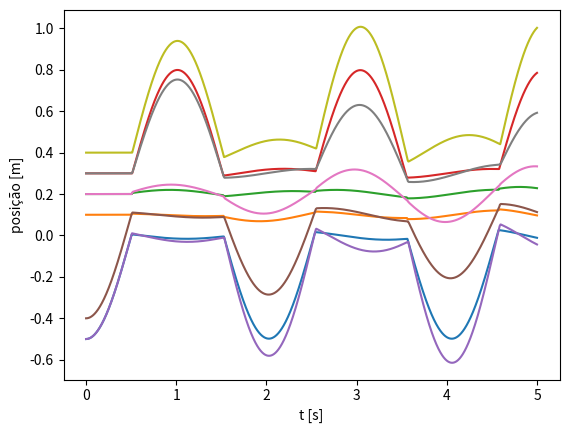

Generate this figure with matplotlib:
import numpy as np
import matplotlib.pyplot as plt

'''
2. 4 esferas com 1 levantada inicialmente.
'''
t0 = 0.0 # condição inicial, tempo [s]
tf = 5.0 # limite do domínio, tempo final [s]
dt = 0.001 # passo [s]

# inicializar domínio temporal [s]
t = np.arange(t0, tf, dt)
Nt = np.size(t)

# Parametros
N = 4 # Numero de esferas
d = 0.1 # Diametro das esferas [m]
l = 10 * d # Comprimento das cordas
m = 0.3 # Massa das esferas [kg]
g = 9.8 # aceleração gravítica [m/s^2]
k = 1e7 # constante de forca elastica [N/m^2]
x0 = np.arange(0, N, 1) * d # posições de equilibrio [m]

# inicializar das granzedas físicas
x_arr = np.zeros((N, Nt)) # posição das esferas i=0...N-1 [m]
v_arr = np.zeros((N, Nt)) # velocidades [m/s]
a_arr = np.zeros((N, Nt)) # aceleraçoes [m/s2]

# Condicoes iniciais
x_arr[:, 0] = x0 # Posiçoes de equilibrio [m]
x_arr[0, 0] = - 5 * d # Esferas levantadas
v_arr[:, 0] = np.zeros(N) # Velocidades iniciais [m/s]

def acc_toque(dx):
    #calcular a aceleração de uma esfera devido ao contacto com a esfera à sua direita
    if dx < d:
        a = k * abs(dx - d)**2 / m
    else:
        a = 0.0
    return a

def acc_i(i, x):
    a = 0

    if i > 0: # a primeira esfera não tem vizinho à sua esquerda
        a += acc_toque(x[i] - x[i - 1])
    if i < (N - 1): # a última esfera não tem vizinho à sua direita
        a -= acc_toque(x[i + 1] - x[i])

    # aceleração de gravidade, afeta todas as esferas
    a -= g * (x[i] - d * i) / l
    return a

# Método de Euler-Cromer
for j in range(np.size(t) - 1): # loop no tempo
    for i in range(0, N): # loop nas esferas
        a_arr[i, j] = acc_i(i, x_arr[:, j])

    v_arr[:, j + 1] = v_arr[:, j] + a_arr[:, j] * dt
    x_arr[:, j + 1] = x_arr[:, j] + v_arr[:, j + 1] * dt

# Representação grafica da posição
for i in range(0, N): # loop nas esferas
    plt.plot(t, x_arr[i, :])

plt.xlabel("t [s]")
plt.ylabel("posição [m]")
plt.show()

'''
3. 5 esferas com 2 levantadas inicialmente
'''
N = 5

x0 = np.arange(0, N, 1) * d # posições de equilibrio [m]

# inicializar das granzedas físicas
x_arr = np.zeros((N, Nt)) # posição das esferas i=0...N-1 [m]
v_arr = np.zeros((N, Nt)) # velocidades [m/s]
a_arr = np.zeros((N, Nt)) # aceleraçoes [m/s2]

# Condicoes iniciais
x_arr[:, 0] = x0 # Posiçoes de equilibrio [m]
x_arr[0, 0] = - 5 * d # Esferas levantadas
x_arr[1, 0] = - 4 * d # Esferas levantadas
v_arr[:, 0] = np.zeros(N) # Velocidades iniciais [m/s]

def acc_toque(dx):
    #calcular a aceleração de uma esfera devido ao contacto com a esfera à sua direita
    if dx < d:
        a = k * abs(dx - d)**2 / m
    else:
        a = 0.0
    return a

def acc_i(i, x):
    a = 0

    if i > 0: # a primeira esfera não tem vizinho à sua esquerda
        a += acc_toque(x[i] - x[i - 1])
    if i < (N - 1): # a última esfera não tem vizinho à sua direita
        a -= acc_toque(x[i + 1] - x[i])

    # aceleração de gravidade, afeta todas as esferas
    a -= g * (x[i] - d * i) / l
    return a

# Método de Euler-Cromer
for j in range(np.size(t) - 1): # loop no tempo
    for i in range(0, N): # loop nas esferas
        a_arr[i, j] = acc_i(i, x_arr[:, j])

    v_arr[:, j + 1] = v_arr[:, j] + a_arr[:, j] * dt
    x_arr[:, j + 1] = x_arr[:, j] + v_arr[:, j + 1] * dt

# Representação grafica da posição
for i in range(0, N): # loop nas esferas
    plt.plot(t, x_arr[i, :])

plt.xlabel("t [s]")
plt.ylabel("posição [m]")
plt.show()

